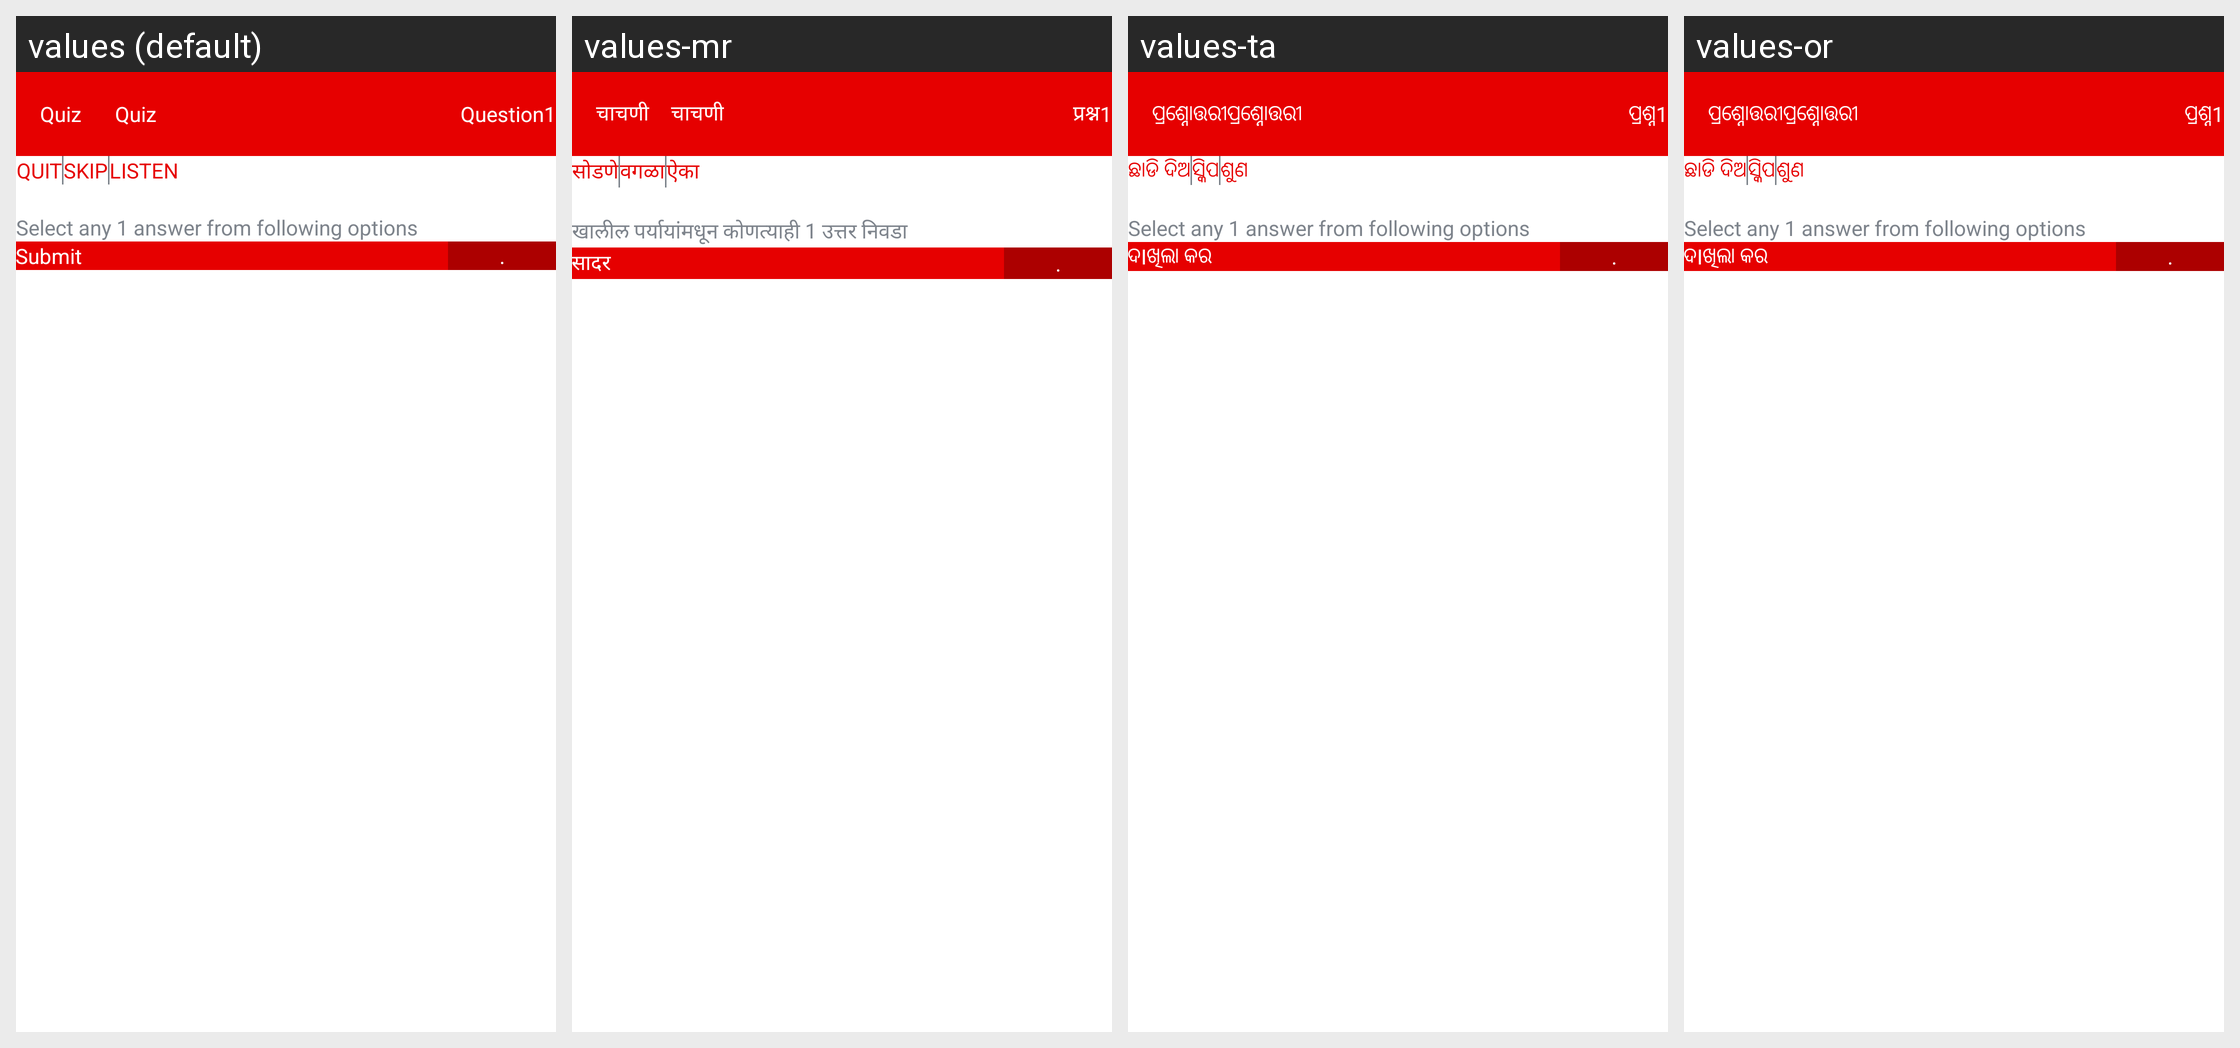

Translations of the strings shown on this Android screen, per locale in the grid:
Android screen res/layout/fragment_quiz_question.xml rendered under 4 locales, left to right: values (default), values-mr, values-ta, values-or. Device: Nexus 5 (rendered at 1080×1920; each locale shown at half size, 540×960, under a caption strip naming it); theme AppTheme.
Other locales in the repository, not shown: values-bn, values-gu, values-hi, values-kn, values-ml, values-te.
Strings drawn on this screen, with the default value and each locale's value (text and hints the layout hard-codes, and strings that could not be matched under every locale, appear in the picture but are not listed):

Quiz
  values: Quiz
  values-mr: चाचणी
  values-ta: ପ୍ରଶ୍ନୋତ୍ତରୀ
  values-or: ପ୍ରଶ୍ନୋତ୍ତରୀ

Question
  values: Question
  values-mr: प्रश्न
  values-ta: ପ୍ରଶ୍ନ
  values-or: ପ୍ରଶ୍ନ

QUIT
  values: QUIT
  values-mr: सोडणे
  values-ta: ଛାଡି ଦିଅ
  values-or: ଛାଡି ଦିଅ

SKIP
  values: SKIP
  values-mr: वगळा
  values-ta: ସ୍କିପ
  values-or: ସ୍କିପ

Listen
  values: LISTEN
  values-mr: ऐका
  values-ta: ଶୁଣ
  values-or: ଶୁଣ

Select_any
  values: Select any 1 answer from following options
  values-mr: खालील पर्यायांमधून कोणत्याही 1 उत्तर निवडा
  values-ta: Select any 1 answer from following options
  values-or: Select any 1 answer from following options

Submit
  values: Submit
  values-mr: सादर
  values-ta: ଦIଖିଲା କର
  values-or: ଦIଖିଲା କର
